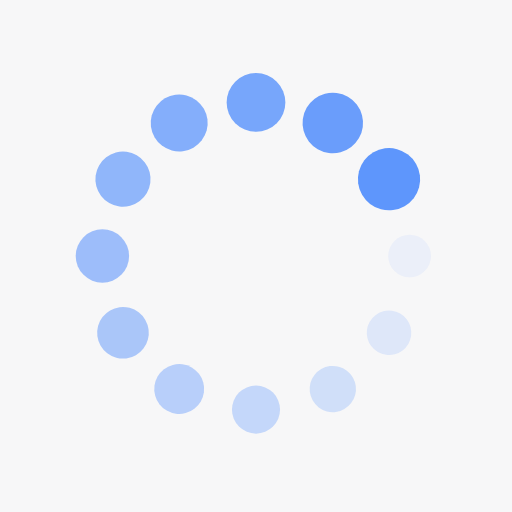
t = 0.00 s
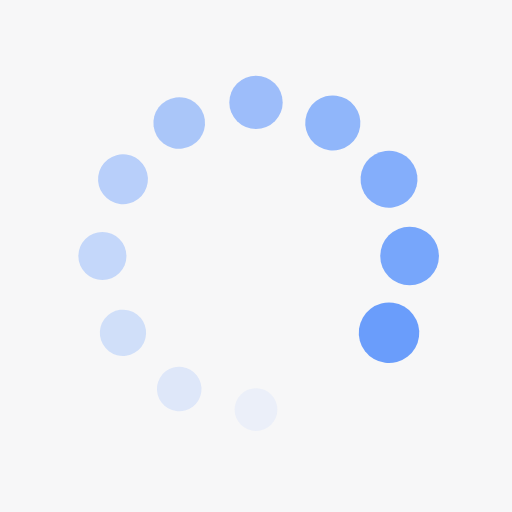
t = 0.16 s
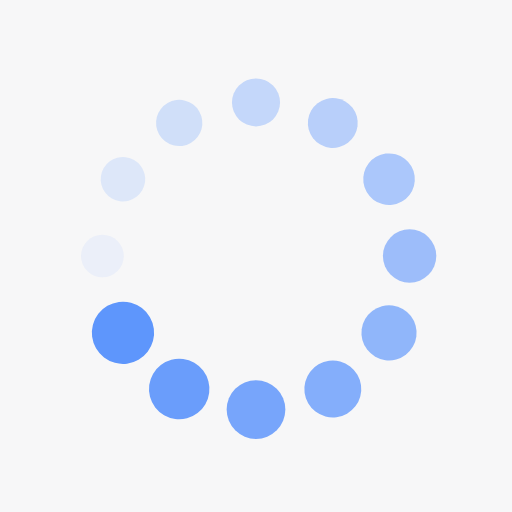
t = 0.32 s
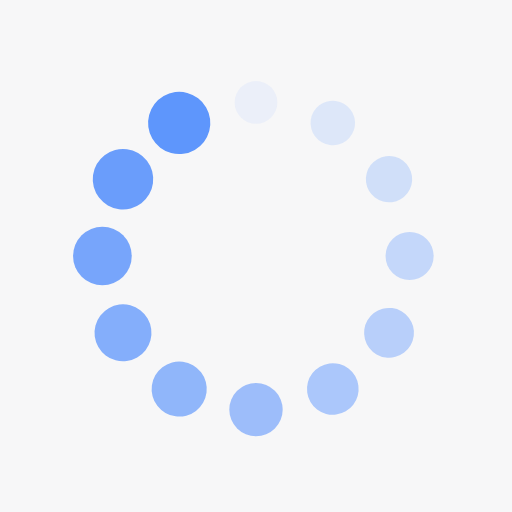
t = 0.48 s

The animated SVG that drew these frames (rendered in a browser with its animation timeline set to each time). Animation: 24 SMIL elements (animate=12,animateTransform=12); one cycle of 0.65 s, repeats indefinitely.

<?xml version="1.0" encoding="utf-8"?>
<svg xmlns="http://www.w3.org/2000/svg" xmlns:xlink="http://www.w3.org/1999/xlink" style="margin: auto; background: rgb(247, 247, 248); display: block; shape-rendering: auto;" width="130px" height="130px" viewBox="0 0 100 100" preserveAspectRatio="xMidYMid">
<g transform="translate(80,50)">
<g transform="rotate(0)">
<circle cx="0" cy="0" r="4" fill="#5e96fc" fill-opacity="1">
  <animateTransform attributeName="transform" type="scale" begin="-0.5913978494623655s" values="1.52 1.52;1 1" keyTimes="0;1" dur="0.6451612903225806s" repeatCount="indefinite"></animateTransform>
  <animate attributeName="fill-opacity" keyTimes="0;1" dur="0.6451612903225806s" repeatCount="indefinite" values="1;0" begin="-0.5913978494623655s"></animate>
</circle>
</g>
</g><g transform="translate(75.98076211353316,65)">
<g transform="rotate(29.999999999999996)">
<circle cx="0" cy="0" r="4" fill="#5e96fc" fill-opacity="0.9166666666666666">
  <animateTransform attributeName="transform" type="scale" begin="-0.5376344086021505s" values="1.52 1.52;1 1" keyTimes="0;1" dur="0.6451612903225806s" repeatCount="indefinite"></animateTransform>
  <animate attributeName="fill-opacity" keyTimes="0;1" dur="0.6451612903225806s" repeatCount="indefinite" values="1;0" begin="-0.5376344086021505s"></animate>
</circle>
</g>
</g><g transform="translate(65,75.98076211353316)">
<g transform="rotate(59.99999999999999)">
<circle cx="0" cy="0" r="4" fill="#5e96fc" fill-opacity="0.8333333333333334">
  <animateTransform attributeName="transform" type="scale" begin="-0.48387096774193544s" values="1.52 1.52;1 1" keyTimes="0;1" dur="0.6451612903225806s" repeatCount="indefinite"></animateTransform>
  <animate attributeName="fill-opacity" keyTimes="0;1" dur="0.6451612903225806s" repeatCount="indefinite" values="1;0" begin="-0.48387096774193544s"></animate>
</circle>
</g>
</g><g transform="translate(50,80)">
<g transform="rotate(90)">
<circle cx="0" cy="0" r="4" fill="#5e96fc" fill-opacity="0.75">
  <animateTransform attributeName="transform" type="scale" begin="-0.4301075268817204s" values="1.52 1.52;1 1" keyTimes="0;1" dur="0.6451612903225806s" repeatCount="indefinite"></animateTransform>
  <animate attributeName="fill-opacity" keyTimes="0;1" dur="0.6451612903225806s" repeatCount="indefinite" values="1;0" begin="-0.4301075268817204s"></animate>
</circle>
</g>
</g><g transform="translate(35.00000000000001,75.98076211353316)">
<g transform="rotate(119.99999999999999)">
<circle cx="0" cy="0" r="4" fill="#5e96fc" fill-opacity="0.6666666666666666">
  <animateTransform attributeName="transform" type="scale" begin="-0.3763440860215054s" values="1.52 1.52;1 1" keyTimes="0;1" dur="0.6451612903225806s" repeatCount="indefinite"></animateTransform>
  <animate attributeName="fill-opacity" keyTimes="0;1" dur="0.6451612903225806s" repeatCount="indefinite" values="1;0" begin="-0.3763440860215054s"></animate>
</circle>
</g>
</g><g transform="translate(24.01923788646684,65)">
<g transform="rotate(150.00000000000003)">
<circle cx="0" cy="0" r="4" fill="#5e96fc" fill-opacity="0.5833333333333334">
  <animateTransform attributeName="transform" type="scale" begin="-0.3225806451612903s" values="1.52 1.52;1 1" keyTimes="0;1" dur="0.6451612903225806s" repeatCount="indefinite"></animateTransform>
  <animate attributeName="fill-opacity" keyTimes="0;1" dur="0.6451612903225806s" repeatCount="indefinite" values="1;0" begin="-0.3225806451612903s"></animate>
</circle>
</g>
</g><g transform="translate(20,50.00000000000001)">
<g transform="rotate(180)">
<circle cx="0" cy="0" r="4" fill="#5e96fc" fill-opacity="0.5">
  <animateTransform attributeName="transform" type="scale" begin="-0.26881720430107525s" values="1.52 1.52;1 1" keyTimes="0;1" dur="0.6451612903225806s" repeatCount="indefinite"></animateTransform>
  <animate attributeName="fill-opacity" keyTimes="0;1" dur="0.6451612903225806s" repeatCount="indefinite" values="1;0" begin="-0.26881720430107525s"></animate>
</circle>
</g>
</g><g transform="translate(24.019237886466836,35.00000000000001)">
<g transform="rotate(209.99999999999997)">
<circle cx="0" cy="0" r="4" fill="#5e96fc" fill-opacity="0.4166666666666667">
  <animateTransform attributeName="transform" type="scale" begin="-0.2150537634408602s" values="1.52 1.52;1 1" keyTimes="0;1" dur="0.6451612903225806s" repeatCount="indefinite"></animateTransform>
  <animate attributeName="fill-opacity" keyTimes="0;1" dur="0.6451612903225806s" repeatCount="indefinite" values="1;0" begin="-0.2150537634408602s"></animate>
</circle>
</g>
</g><g transform="translate(34.999999999999986,24.019237886466847)">
<g transform="rotate(239.99999999999997)">
<circle cx="0" cy="0" r="4" fill="#5e96fc" fill-opacity="0.3333333333333333">
  <animateTransform attributeName="transform" type="scale" begin="-0.16129032258064516s" values="1.52 1.52;1 1" keyTimes="0;1" dur="0.6451612903225806s" repeatCount="indefinite"></animateTransform>
  <animate attributeName="fill-opacity" keyTimes="0;1" dur="0.6451612903225806s" repeatCount="indefinite" values="1;0" begin="-0.16129032258064516s"></animate>
</circle>
</g>
</g><g transform="translate(49.99999999999999,20)">
<g transform="rotate(270)">
<circle cx="0" cy="0" r="4" fill="#5e96fc" fill-opacity="0.25">
  <animateTransform attributeName="transform" type="scale" begin="-0.1075268817204301s" values="1.52 1.52;1 1" keyTimes="0;1" dur="0.6451612903225806s" repeatCount="indefinite"></animateTransform>
  <animate attributeName="fill-opacity" keyTimes="0;1" dur="0.6451612903225806s" repeatCount="indefinite" values="1;0" begin="-0.1075268817204301s"></animate>
</circle>
</g>
</g><g transform="translate(65,24.019237886466843)">
<g transform="rotate(300.00000000000006)">
<circle cx="0" cy="0" r="4" fill="#5e96fc" fill-opacity="0.16666666666666666">
  <animateTransform attributeName="transform" type="scale" begin="-0.05376344086021505s" values="1.52 1.52;1 1" keyTimes="0;1" dur="0.6451612903225806s" repeatCount="indefinite"></animateTransform>
  <animate attributeName="fill-opacity" keyTimes="0;1" dur="0.6451612903225806s" repeatCount="indefinite" values="1;0" begin="-0.05376344086021505s"></animate>
</circle>
</g>
</g><g transform="translate(75.98076211353316,34.999999999999986)">
<g transform="rotate(329.99999999999994)">
<circle cx="0" cy="0" r="4" fill="#5e96fc" fill-opacity="0.08333333333333333">
  <animateTransform attributeName="transform" type="scale" begin="0s" values="1.52 1.52;1 1" keyTimes="0;1" dur="0.6451612903225806s" repeatCount="indefinite"></animateTransform>
  <animate attributeName="fill-opacity" keyTimes="0;1" dur="0.6451612903225806s" repeatCount="indefinite" values="1;0" begin="0s"></animate>
</circle>
</g>
</g>
<!-- [ldio] generated by https://loading.io/ --></svg>
